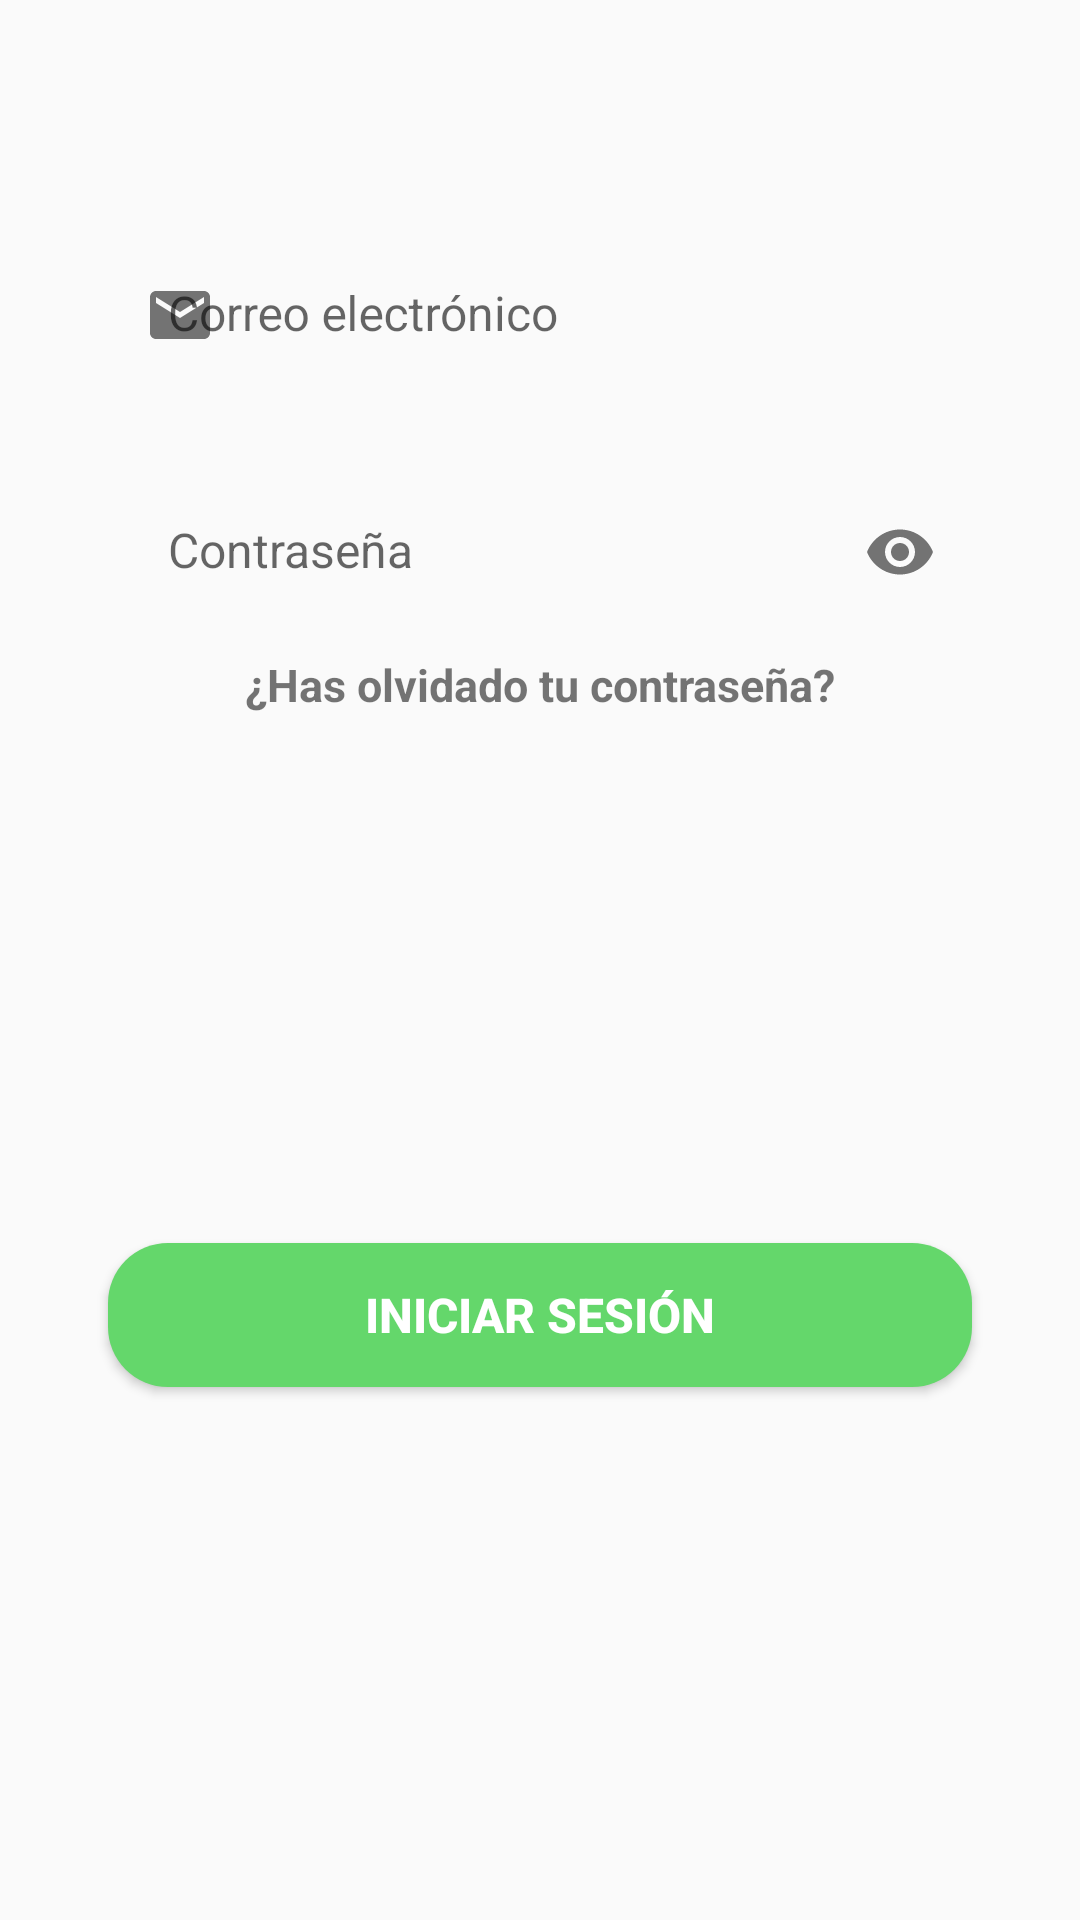

Android layout source for this screen:
<!-- AndroidManifest.xml: application theme Theme.TFC_DAM_TICKETS -->
<!-- res/layout/login_tab_fragment.xml -->
<?xml version="1.0" encoding="utf-8"?>
<androidx.constraintlayout.widget.ConstraintLayout xmlns:android="http://schemas.android.com/apk/res/android"
    android:layout_width="match_parent"
    android:layout_height="match_parent"
    xmlns:app="http://schemas.android.com/apk/res-auto"
   >


    <com.google.android.material.textfield.TextInputLayout
        android:id="@+id/textInputLayoutEmail"
        android:layout_width="0dp"
        android:layout_height="wrap_content"
        app:layout_constraintTop_toTopOf="parent"
        app:layout_constraintStart_toStartOf="parent"
        app:layout_constraintEnd_toEndOf="parent"
        app:layout_constraintWidth_percent="0.8"
        android:layout_marginTop="70dp"
        app:startIconDrawable="@drawable/baseline_email_24">

    <com.google.android.material.textfield.TextInputEditText
        android:id="@+id/email"
        android:layout_width="match_parent"
        android:layout_height="wrap_content"
        android:hint="@string/email"
        android:background="@drawable/et_text"
        app:hintEnabled="true"
        android:textSize="16sp"
        android:paddingLeft="20dp"
        android:paddingTop="10dp"
        android:paddingRight="20dp"
        android:paddingBottom="10dp"
        android:layout_marginTop="60dp" />
    </com.google.android.material.textfield.TextInputLayout>


    <com.google.android.material.textfield.TextInputLayout
        android:id="@+id/textInputLayoutPassword"
        android:layout_width="0dp"
        android:layout_height="wrap_content"
        app:passwordToggleEnabled="true"
        android:layout_marginTop="20dp"
        app:layout_constraintTop_toBottomOf="@+id/textInputLayoutEmail"
        app:layout_constraintStart_toStartOf="parent"
        app:layout_constraintEnd_toEndOf="parent"
        app:layout_constraintWidth_percent="0.8"
        app:startIconDrawable="@drawable/ic_lock_black_24dp"
        >
        <com.google.android.material.textfield.TextInputEditText
            android:id="@+id/password"
            android:inputType="textPassword"
            android:layout_width="match_parent"
            android:layout_height="wrap_content"
            android:hint="@string/password"
            android:textSize="16sp"
            android:background="@drawable/et_text"
            android:paddingLeft="20dp"
            android:paddingTop="10dp"
            android:paddingRight="20dp"
            android:paddingBottom="10dp"
            />

    </com.google.android.material.textfield.TextInputLayout>

    <TextView
        android:id="@+id/tvRestPass"
        android:layout_width="0dp"
        android:layout_height="wrap_content"
        android:text="@string/create_resetPass"
        android:gravity="center"
        android:textSize="15sp"
        android:textStyle="bold"
        app:layout_constraintTop_toBottomOf="@id/textInputLayoutPassword"
        app:layout_constraintStart_toStartOf="@id/textInputLayoutPassword"
        app:layout_constraintEnd_toEndOf="@id/textInputLayoutPassword"
        android:layout_marginTop="10dp"/>
    <Button
        android:id="@+id/btnLogin"
        android:layout_width="0dp"
        android:layout_height="wrap_content"
        android:background="@drawable/button_bg"
        app:layout_constraintWidth_percent=".8"
        app:layout_constraintVertical_bias=".7"
        android:text="@string/btn_login"
        android:textSize="@dimen/text_size"
        android:textStyle="bold"
        android:textColor="@color/white"
        app:layout_constraintBottom_toBottomOf="parent"
        app:layout_constraintEnd_toEndOf="parent"
        app:layout_constraintStart_toStartOf="parent"
        app:layout_constraintTop_toTopOf="parent"

        />
</androidx.constraintlayout.widget.ConstraintLayout>
<!-- resources referenced by this layout -->
<resources>
  <color name="white">#FFFFFFFF</color>
  <dimen name="text_size">16sp</dimen>
  <!-- drawable baseline_email_24 (drawable) -->
  <vector android:height="24dp" android:tint="#727273"
      android:viewportHeight="24" android:viewportWidth="24"
      android:width="24dp" xmlns:android="http://schemas.android.com/apk/res/android">
      <path android:fillColor="@android:color/white" android:pathData="M20,4L4,4c-1.1,0 -1.99,0.9 -1.99,2L2,18c0,1.1 0.9,2 2,2h16c1.1,0 2,-0.9 2,-2L22,6c0,-1.1 -0.9,-2 -2,-2zM20,8l-8,5 -8,-5L4,6l8,5 8,-5v2z"/>
  </vector>
  <!-- drawable button_bg (drawable) -->
  <?xml version="1.0" encoding="utf-8"?>
  <shape xmlns:android="http://schemas.android.com/apk/res/android">
      <corners android:radius="20dp"/>
  
      <solid android:color="#FF64D76B"/>
  </shape>
  <string name="btn_login">Iniciar sesión</string>
  <string name="create_resetPass">¿Has olvidado tu contraseña?</string>
  <string name="email">Correo electrónico</string>
  <string name="password">Contraseña</string>
  <style name="Theme.TFC_DAM_TICKETS" parent="Base.Theme.TFC_DAM_TICKETS" />
  <style name="Base.Theme.TFC_DAM_TICKETS" parent="Theme.AppCompat.DayNight">
          <item name="colorPrimary">@color/verde</item>
      </style>
  <color name="verde">#64D76B</color>
</resources>
